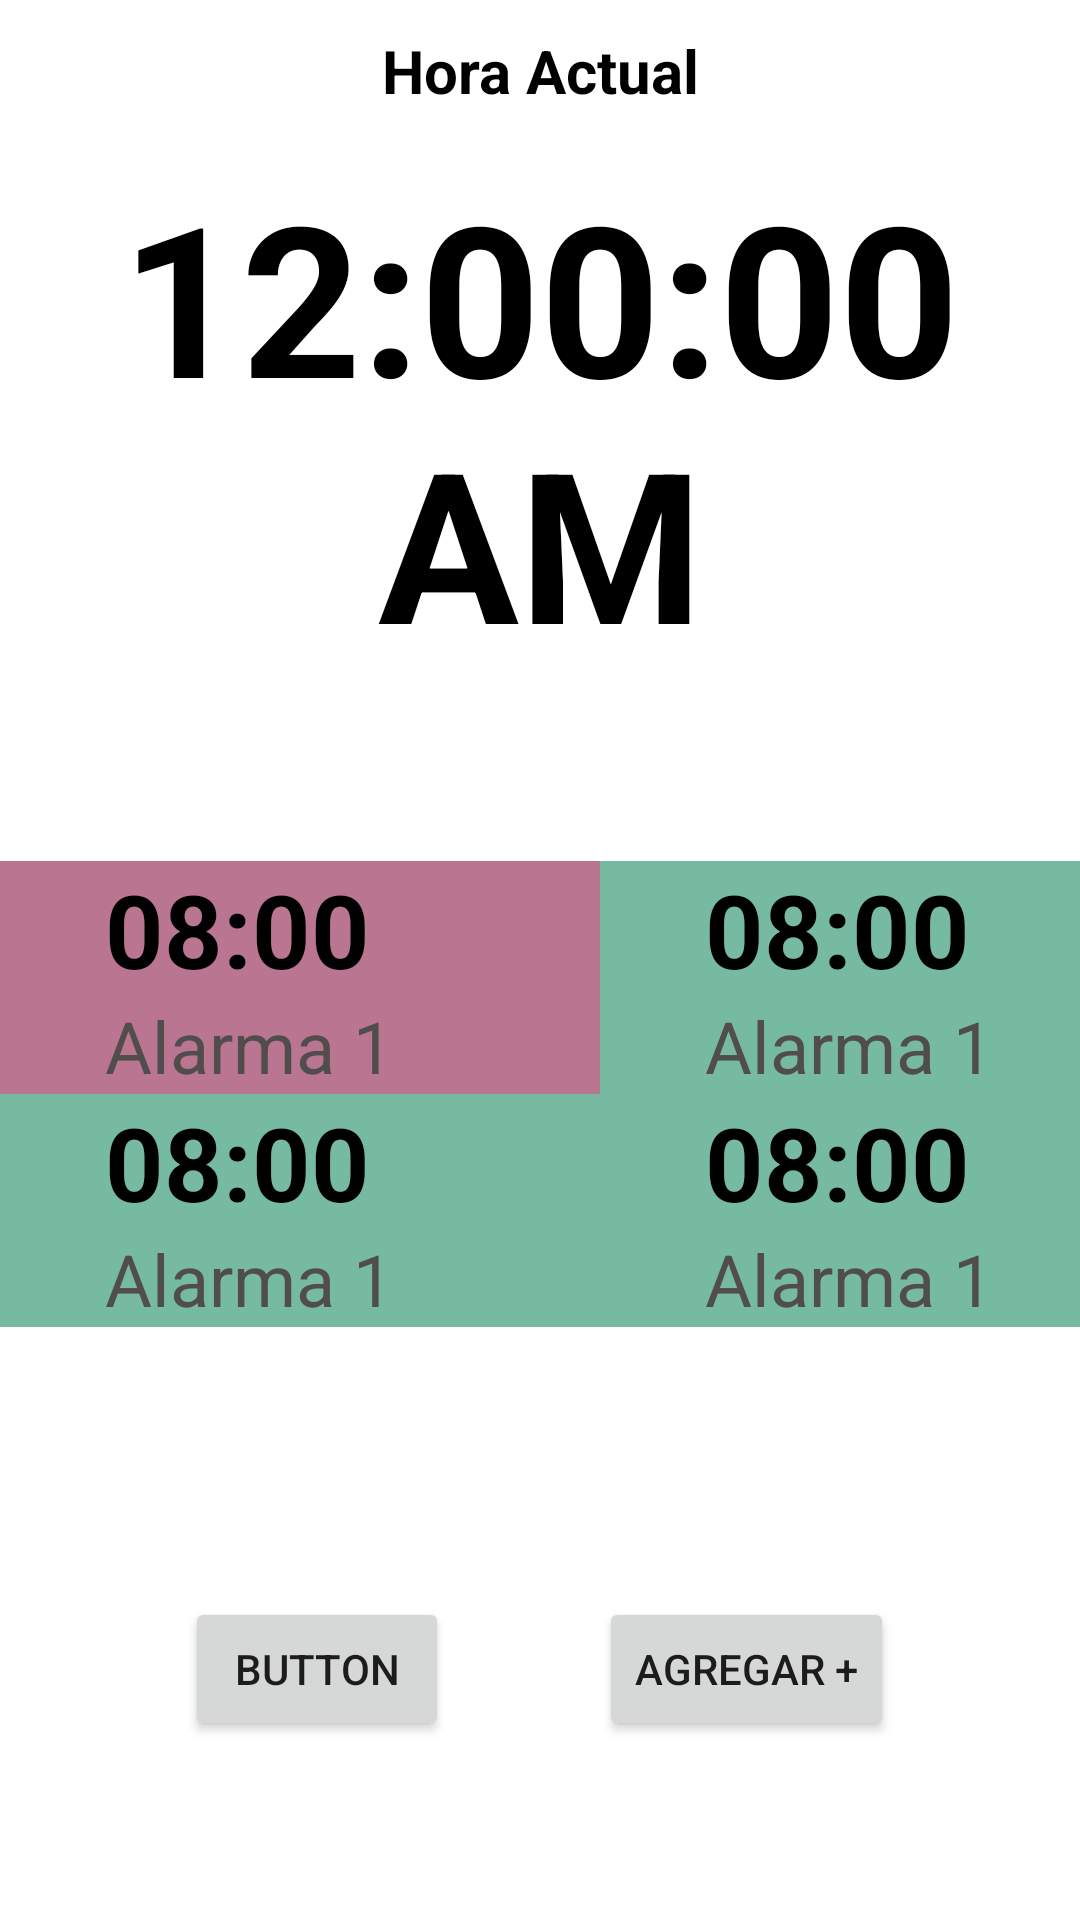

Here is an Android app screen rendered from its layout file. Give the layout XML and the strings, colors and styles it references.
<!-- AndroidManifest.xml: application theme Theme.RelojAlarma -->
<!-- res/layout/fragment_menu.xml -->
<?xml version="1.0" encoding="utf-8"?>
<FrameLayout xmlns:android="http://schemas.android.com/apk/res/android"
    xmlns:tools="http://schemas.android.com/tools"
    android:layout_width="match_parent"
    android:layout_height="match_parent"
    xmlns:app="http://schemas.android.com/apk/res-auto"
    tools:context=".MenuFragment">

    <LinearLayout
        android:layout_width="match_parent"
        android:layout_height="match_parent"
        android:orientation="vertical"
        android:layout_marginTop="5sp">

        <LinearLayout
            android:layout_width="match_parent"
            android:layout_height="wrap_content"
            android:orientation="vertical">


            <TextView
                android:id="@+id/idtext_principal"
                android:layout_width="match_parent"
                android:layout_height="wrap_content"
                android:layout_marginTop="5dp"
                android:gravity="center"
                android:text="Hora Actual"
                android:textColor="@color/black"
                android:textSize="20dp"
                android:textStyle="bold" />
            <Space
                android:layout_width="match_parent"
                android:layout_height="5sp" />
            <TextClock
                android:id="@+id/idhora2_principal"
                android:layout_width="match_parent"
                android:layout_height="wrap_content"
                android:gravity="center"
                android:padding="10dp"
                android:textAlignment="center"
                android:textColor="@color/black"
                android:textSize="70dp"
                android:textStyle="bold"
                android:format24Hour="HH:mm:ss"
                android:format12Hour="hh:mm:ss a"/>
            <Space
                android:layout_width="match_parent"
                android:layout_height="20sp" />
        </LinearLayout>

   <LinearLayout
       android:layout_width="match_parent"
       android:layout_height="wrap_content"
       android:orientation="vertical"
       android:layout_marginBottom="50sp"
       android:layout_marginTop="30sp">

       <LinearLayout
           android:layout_width="match_parent"
           android:layout_height="wrap_content"
           android:orientation="horizontal">

           <LinearLayout
               android:layout_width="200dp"
               android:layout_height="wrap_content"
               android:background="#94881442"
               android:orientation="horizontal">
               <LinearLayout
                   android:layout_width="wrap_content"
                   android:layout_height="wrap_content"
                   android:layout_weight="1"
                   android:orientation="vertical">

                   <TextView
                       android:layout_width="match_parent"
                       android:layout_height="wrap_content"
                       android:layout_weight="1"
                       android:paddingStart="35sp"
                       android:text="08:00"
                       android:textColor="#000000"
                       android:textSize="34sp"
                       android:textStyle="bold" />

                   <TextView
                       android:layout_width="match_parent"
                       android:layout_height="wrap_content"
                       android:layout_weight="1"
                       android:paddingStart="35sp"
                       android:text="Alarma 1"
                       android:textColor="#514D4D"
                       android:textSize="24sp" />
               </LinearLayout>
           </LinearLayout>

           <LinearLayout
               android:layout_width="match_parent"
               android:layout_height="wrap_content"
               android:background="#94148860"
               android:orientation="horizontal">

               <LinearLayout
                   android:layout_width="wrap_content"
                   android:layout_height="wrap_content"
                   android:layout_weight="1"
                   android:orientation="vertical">

                   <TextView
                       android:layout_width="match_parent"
                       android:layout_height="wrap_content"
                       android:layout_weight="1"
                       android:paddingStart="35sp"
                       android:text="08:00"
                       android:textColor="#000000"
                       android:textSize="34sp"
                       android:textStyle="bold" />

                   <TextView
                       android:layout_width="match_parent"
                       android:layout_height="wrap_content"
                       android:layout_weight="1"
                       android:paddingStart="35sp"
                       android:text="Alarma 1"
                       android:textColor="#514D4D"
                       android:textSize="24sp" />
               </LinearLayout>
           </LinearLayout>

       </LinearLayout>

       <LinearLayout
           android:layout_width="match_parent"
           android:layout_height="wrap_content"
           android:orientation="horizontal">

           <LinearLayout
               android:layout_width="200dp"
               android:layout_height="wrap_content"
               android:background="#94148860"
               android:orientation="horizontal">
               <LinearLayout
                   android:layout_width="wrap_content"
                   android:layout_height="wrap_content"
                   android:layout_weight="1"
                   android:orientation="vertical">

                   <TextView
                       android:layout_width="match_parent"
                       android:layout_height="wrap_content"
                       android:layout_weight="1"
                       android:paddingStart="35sp"
                       android:text="08:00"
                       android:textColor="#000000"
                       android:textSize="34sp"
                       android:textStyle="bold" />

                   <TextView
                       android:layout_width="match_parent"
                       android:layout_height="wrap_content"
                       android:layout_weight="1"
                       android:paddingStart="35sp"
                       android:text="Alarma 1"
                       android:textColor="#514D4D"
                       android:textSize="24sp" />
               </LinearLayout>
           </LinearLayout>

           <LinearLayout
               android:layout_width="match_parent"
               android:layout_height="wrap_content"
               android:background="#94148860"
               android:orientation="horizontal">

               <LinearLayout
                   android:layout_width="wrap_content"
                   android:layout_height="wrap_content"
                   android:layout_weight="1"
                   android:orientation="vertical">

                   <TextView
                       android:layout_width="match_parent"
                       android:layout_height="wrap_content"
                       android:layout_weight="1"
                       android:paddingStart="35sp"
                       android:text="08:00"
                       android:textColor="#000000"
                       android:textSize="34sp"
                       android:textStyle="bold" />

                   <TextView
                       android:layout_width="match_parent"
                       android:layout_height="wrap_content"
                       android:layout_weight="1"
                       android:paddingStart="35sp"
                       android:text="Alarma 1"
                       android:textColor="#514D4D"
                       android:textSize="24sp" />
               </LinearLayout>
           </LinearLayout>

       </LinearLayout>
   </LinearLayout>


        <LinearLayout
            android:layout_width="match_parent"
            android:layout_height="wrap_content"
            android:orientation="vertical"
            android:layout_marginTop="40sp">

            <LinearLayout
                android:layout_width="match_parent"
                android:layout_height="wrap_content"
                android:gravity="center"
                android:orientation="horizontal">

                <Button
                    android:id="@+id/btn_color"
                    android:layout_width="wrap_content"
                    android:layout_height="wrap_content"
                    android:layout_marginRight="50sp"
                    android:onClick="cambiarColor"
                    android:text="Button" />

                <Button
                    android:id="@+id/button2"
                    android:layout_width="wrap_content"
                    android:layout_height="wrap_content"
                    android:onClick="menuNavigation"
                    android:text="Agregar +" />

            </LinearLayout>
        </LinearLayout>

    </LinearLayout>
</FrameLayout>
<!-- resources referenced by this layout -->
<resources>
  <style name="Theme.RelojAlarma" parent="Theme.MaterialComponents.DayNight.DarkActionBar">
          
          <item name="colorPrimary">@color/purple_500</item>
          <item name="colorPrimaryVariant">@color/purple_700</item>
          <item name="colorOnPrimary">@color/white</item>
          
          <item name="colorSecondary">@color/teal_200</item>
          <item name="colorSecondaryVariant">@color/teal_700</item>
          <item name="colorOnSecondary">@color/black</item>
          
          <item name="android:statusBarColor" tools:targetApi="l">?attr/colorPrimaryVariant</item>
          
      </style>
  <!-- not gathered from this repository: default colours our renderer supplied (Android Studio template values) -->
  <color name="purple_500">#FF6200EE</color>
  <color name="purple_700">#FF3700B3</color>
  <color name="teal_200">#FF03DAC5</color>
  <color name="teal_700">#FF018786</color>
  <color name="black">#FF000000</color>
  <color name="white">#FFFFFFFF</color>
</resources>
